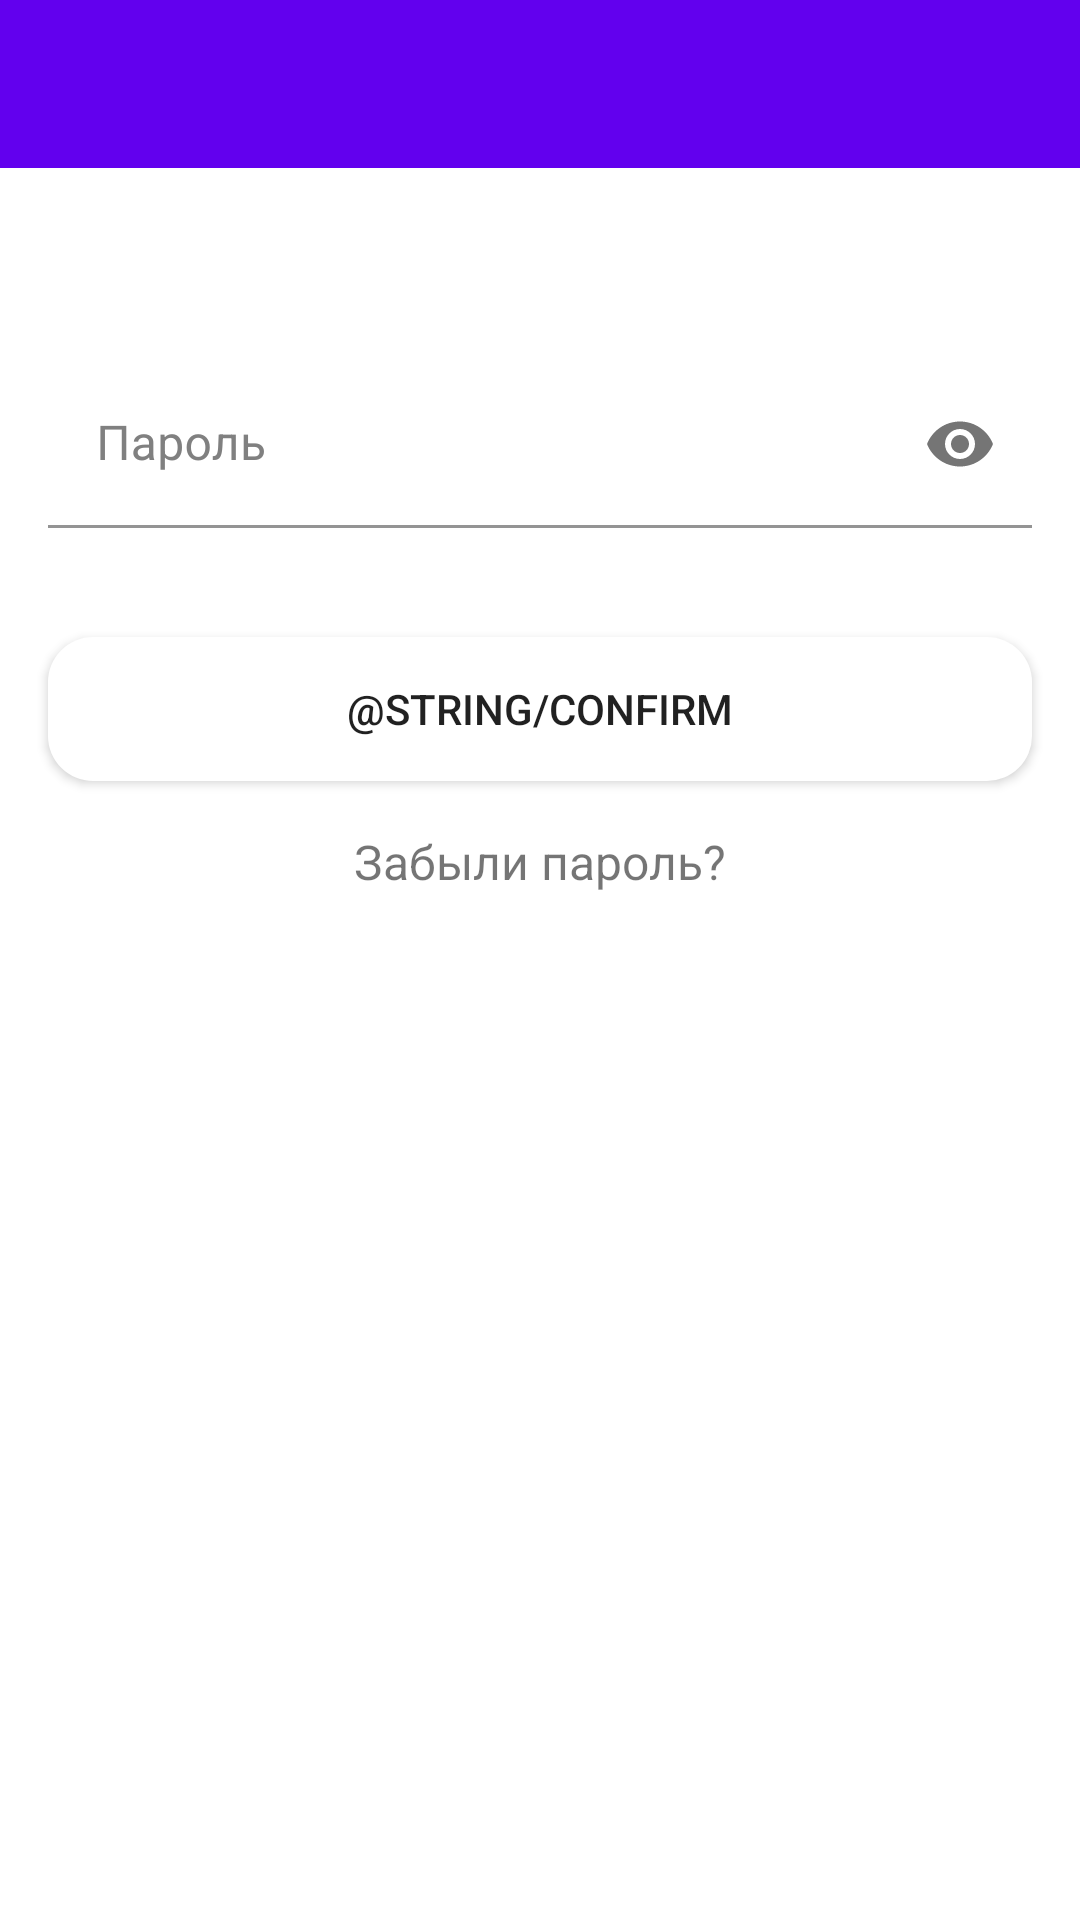

Layout XML and referenced resources for this Android screen:
<!-- AndroidManifest.xml: application theme Theme.Gooddeed -->
<!-- res/layout/fragment_confirm_authorization.xml -->
<?xml version="1.0" encoding="utf-8"?>
<androidx.constraintlayout.widget.ConstraintLayout xmlns:android="http://schemas.android.com/apk/res/android"
    xmlns:app="http://schemas.android.com/apk/res-auto"
    xmlns:tools="http://schemas.android.com/tools"
    android:layout_width="match_parent"
    android:layout_height="match_parent"
    android:background="@android:color/white"
    tools:context=".screen.settings.ConfirmAuthorizationFragment">

    <com.google.android.material.appbar.AppBarLayout
        android:id="@+id/appBarLayout"
        android:layout_width="match_parent"
        android:layout_height="wrap_content"
        app:layout_constraintStart_toStartOf="parent"
        app:layout_constraintTop_toTopOf="parent">

        <androidx.appcompat.widget.Toolbar
            android:id="@+id/toolbar"
            android:layout_width="match_parent"
            android:layout_height="?attr/actionBarSize"
            android:background="?attr/colorPrimary"
            app:titleTextColor="@color/white" />
    </com.google.android.material.appbar.AppBarLayout>

    <TextView
        android:id="@+id/tv_explanation"
        android:layout_width="match_parent"
        android:layout_height="0dp"
        android:layout_margin="16dp"
        android:textColor="@color/dark_grey"
        android:textSize="24sp"
        android:textStyle="italic"
        app:layout_constraintEnd_toEndOf="parent"
        app:layout_constraintStart_toStartOf="parent"
        app:layout_constraintTop_toBottomOf="@+id/appBarLayout"
        tools:text="@string/change_password_explanation" />



    <com.google.android.material.textfield.TextInputLayout
        android:id="@+id/til_passwordHolder"
        android:layout_width="match_parent"
        android:layout_height="wrap_content"
        android:layout_margin="16dp"
        android:hint="@string/password"
        android:inputType="textPassword"
        android:textColorHint="@color/grey"
        app:errorEnabled="true"
        app:layout_constraintEnd_toEndOf="parent"
        app:layout_constraintStart_toStartOf="parent"
        app:layout_constraintTop_toBottomOf="@id/tv_explanation"
        app:passwordToggleEnabled="true">

        <EditText
            android:layout_width="match_parent"
            android:layout_height="wrap_content"
            android:background="@drawable/rounded_view"
            android:inputType="textPassword" />
    </com.google.android.material.textfield.TextInputLayout>

    <Button
        android:id="@+id/btn_confirm"
        android:layout_width="0dp"
        android:layout_margin="16dp"
        android:layout_height="wrap_content"
        android:layout_marginHorizontal="24dp"
        android:background="@drawable/rounded_view"
        android:text="@string/confirm"
        app:layout_constraintEnd_toEndOf="parent"
        app:layout_constraintStart_toStartOf="parent"
        app:layout_constraintTop_toBottomOf="@+id/til_passwordHolder" />

    <TextView
        android:id="@+id/tv_forgotPassword"
        android:layout_width="wrap_content"
        android:layout_height="wrap_content"
        android:layout_margin="16dp"
        android:text="@string/forgot_password"
        android:textSize="16sp"
        app:layout_constraintEnd_toEndOf="parent"
        app:layout_constraintStart_toStartOf="parent"
        app:layout_constraintTop_toBottomOf="@+id/btn_confirm" />
</androidx.constraintlayout.widget.ConstraintLayout>
<!-- resources referenced by this layout -->
<resources>
  <color name="dark_grey">#424242</color>
  <color name="grey">#808080</color>
  <color name="white">#FFFFFFFF</color>
  <!-- drawable rounded_view (drawable) -->
  <?xml version="1.0" encoding="utf-8"?>
  <shape xmlns:android="http://schemas.android.com/apk/res/android"
      android:shape="rectangle"
      android:padding="10dp">
  
      <solid android:color="#FFFFFF" />
      <corners
          android:bottomRightRadius="15dp"
          android:bottomLeftRadius="15dp"
          android:topLeftRadius="15dp"
          android:topRightRadius="15dp" />
  </shape>
  <string name="change_password_explanation">"Чтобы изменить пароль, вам необходимо ввести действующий пароль. "</string>
  <string name="confirm">подтвердить</string>
  <string name="forgot_password">Забыли пароль?</string>
  <string name="password">Пароль</string>
  <style name="Theme.Gooddeed" parent="Theme.MaterialComponents.DayNight.DarkActionBar">
          
          <item name="colorPrimary">@color/purple_500</item>
          <item name="colorPrimaryVariant">@color/purple_700</item>
          <item name="colorOnPrimary">@color/white</item>
          
          <item name="colorSecondary">@color/teal_200</item>
          <item name="colorSecondaryVariant">@color/teal_700</item>
          <item name="colorOnSecondary">@color/black</item>
          
          <item name="android:statusBarColor" tools:targetApi="l">?attr/colorPrimaryVariant</item>
          
      </style>
  <color name="purple_500">#FF6200EE</color>
  <color name="purple_700">#FF3700B3</color>
  <color name="teal_200">#FF03DAC5</color>
  <color name="teal_700">#FF018786</color>
  <color name="black">#FF000000</color>
</resources>
